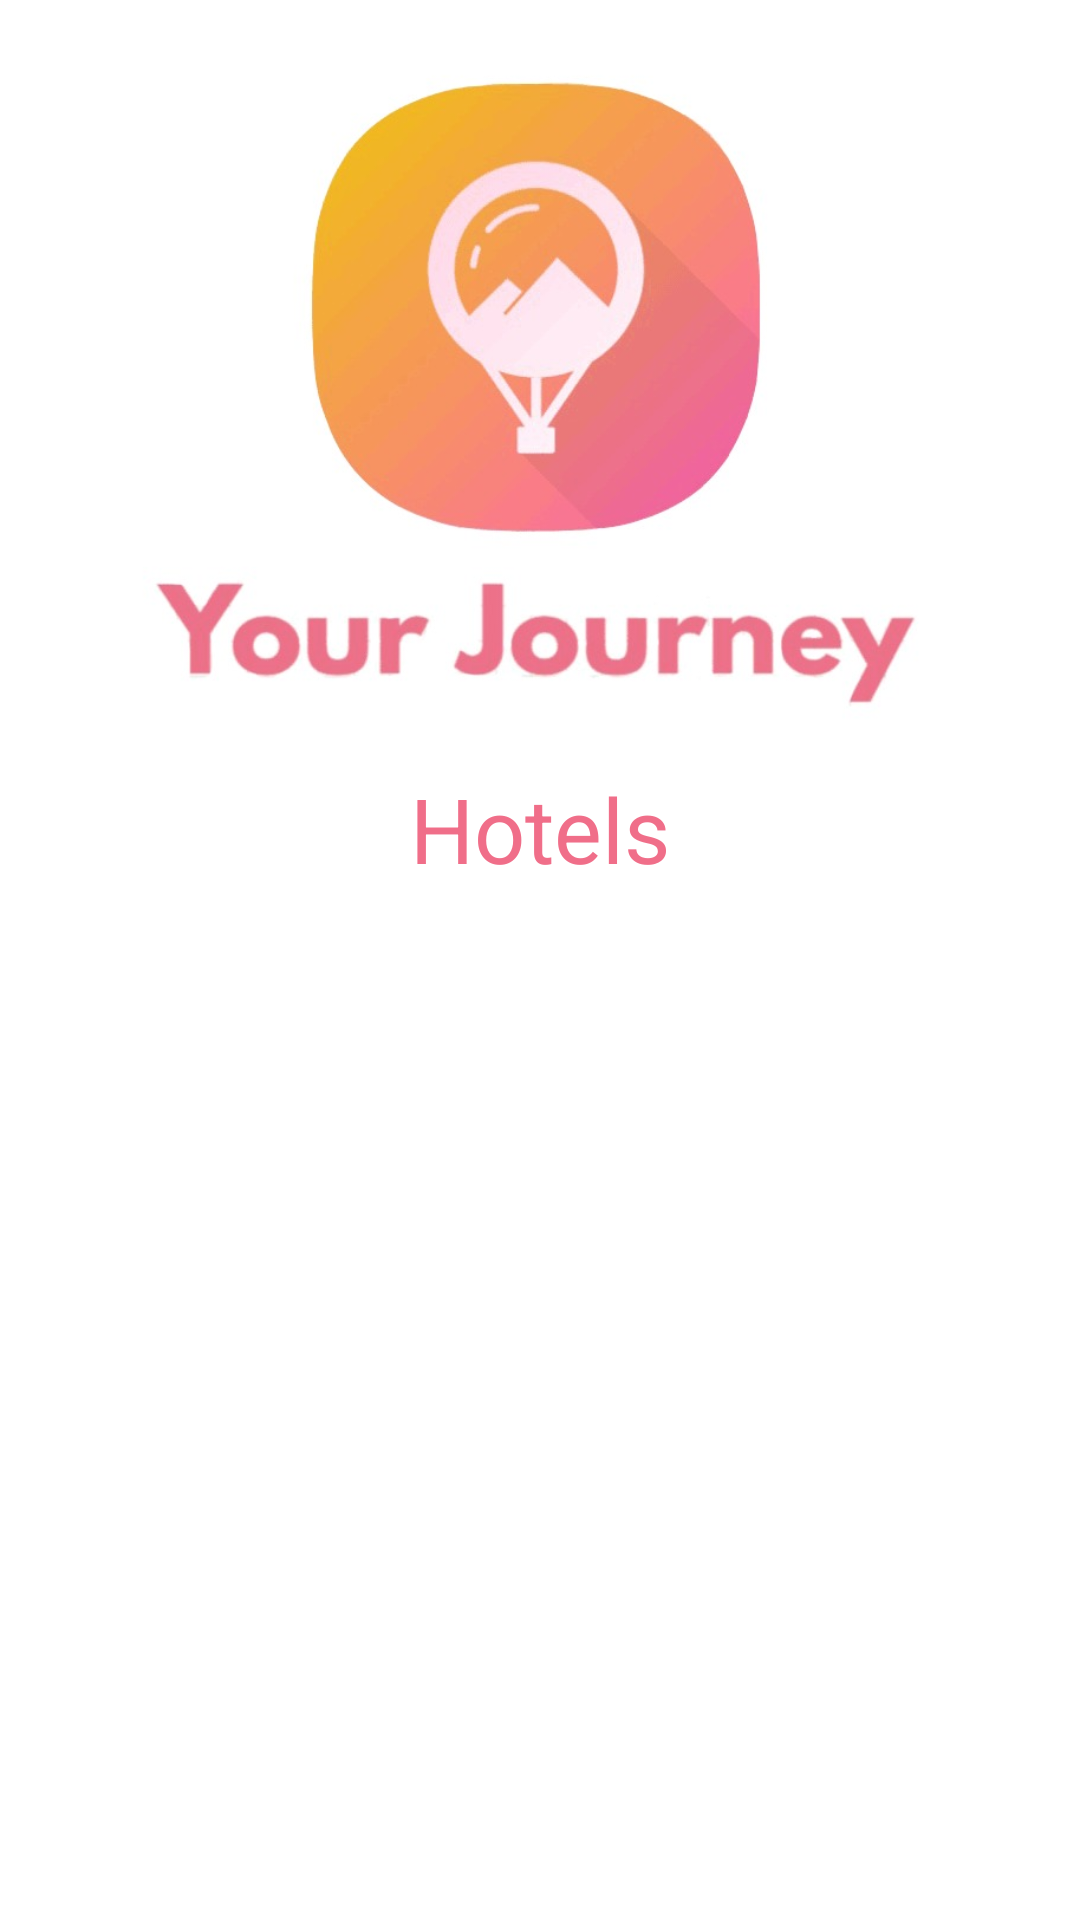

The Android layout XML behind this screen, and the referenced resources:
<!-- AndroidManifest.xml: application theme Theme.YourJourney -->
<!-- res/layout/activity_hotels.xml -->
<?xml version="1.0" encoding="utf-8"?>
<LinearLayout xmlns:android="http://schemas.android.com/apk/res/android"
    xmlns:app="http://schemas.android.com/apk/res-auto"
    xmlns:tools="http://schemas.android.com/tools"
    android:layout_width="match_parent"
    android:layout_height="match_parent"
    android:orientation="vertical"
    android:weightSum="100"
    tools:context=".Hotels">

  <LinearLayout
      android:layout_width="match_parent"
      android:layout_height="0dp"
      android:layout_weight="40"
      >

    <ImageView
        android:layout_width="match_parent"
        android:layout_height="match_parent"
        android:src="@drawable/logo"
        >


    </ImageView>



  </LinearLayout>

  <LinearLayout
      android:layout_width="match_parent"
      android:layout_height="0dp"
      android:layout_weight="10"
      android:orientation="vertical"
      >

    <TextView
        android:layout_width="wrap_content"
        android:layout_height="wrap_content"
        android:textColor="@color/textColor"
        android:textSize="30dp"
        android:layout_gravity="center"
        android:text="Hotels"
        >

    </TextView>

  </LinearLayout>

  <LinearLayout
      android:layout_width="match_parent"
      android:layout_height="0dp"
      android:layout_weight="50"
      android:gravity="center"
      android:orientation="vertical"
      >

    <androidx.recyclerview.widget.RecyclerView
        android:layout_width="match_parent"
        android:layout_height="match_parent"
        android:id="@+id/hotelsRV"
        ></androidx.recyclerview.widget.RecyclerView>





  </LinearLayout>
















</LinearLayout>
<!-- resources referenced by this layout -->
<resources>
  <color name="textColor">#f06e89
      </color>
  <!-- drawable logo: jpeg bitmap (drawable-v24, 33492 bytes) -->
  <style name="Theme.YourJourney" parent="Theme.MaterialComponents.DayNight.NoActionBar">
          
          <item name="colorPrimary">@color/textColor</item>
          <item name="colorPrimaryVariant">@color/purple_700</item>
          <item name="colorOnPrimary">@color/white</item>
          
          <item name="colorSecondary">@color/teal_200</item>
          <item name="colorSecondaryVariant">@color/teal_700</item>
          <item name="colorOnSecondary">@color/black</item>
          
          <item name="android:statusBarColor" tools:targetApi="l">?attr/colorPrimaryVariant</item>
          
      </style>
  <color name="purple_700">#FF3700B3</color>
  <color name="white">#FFFFFFFF</color>
  <color name="teal_200">#FF03DAC5</color>
  <color name="teal_700">#FF018786</color>
  <color name="black">#FF000000</color>
</resources>
